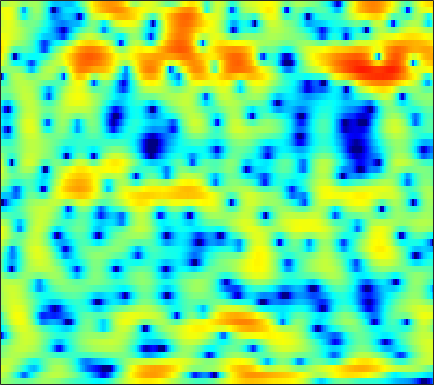

Data behind this chart, as committed beside it:
0.85197, 0.78324, 0.56434, 0.26595, 0.032336, -0.29782, -0.62894, -0.84565, -1.1112, -1.3077, -1.4019, -1.3694, -1.2178, -0.94837, -0.68563, -0.30807, 0.062523, 0.33167, 0.63114, 0.86207, 0.99785, 1.0509, 1.0281, 0.93615
2.439, 2.141, 1.586, 0.8271, 0.1117, -1.078, -2.572, -3.955, -6.208, -8.898, -11.39, -11.76, -9.786, -7.205, -5.507, -3.667, -2.201, -1.288, -0.2823, 0.5228, 1.169, 1.556, 1.947, 2.203
3.399, 3.265, 2.963, 2.503, 2.07, 1.351, 0.4968, -0.2213, -1.269, -2.387, -3.58, -4.537, -5.837, -7.111, -7.894, -8.33, -7.677, -6.617, -4.886, -3.193, -1.702, -0.7831, 0.2285, 0.9865
1.673, 2.006, 2.279, 2.377, 2.341, 2.153, 1.8, 1.445, 0.8436, 0.1109, -0.731, -1.449, -2.458, -3.452, -4.094, -4.634, -4.611, -4.223, -3.391, -2.433, -1.521, -0.9331, -0.2957, 0.1614
-0.1974, 0.3624, 0.9574, 1.399, 1.642, 1.859, 1.954, 1.962, 1.89, 1.745, 1.539, 1.351, 1.062, 0.7581, 0.5216, 0.2003, -0.1053, -0.3225, -0.6119, -0.9064, -1.221, -1.471, -1.853, -2.249
-0.5732, -0.1256, 0.4423, 0.9727, 1.337, 1.77, 2.125, 2.347, 2.559, 2.679, 2.701, 2.656, 2.523, 2.3, 2.071, 1.68, 1.188, 0.7425, 0.02381, -0.8606, -1.948, -2.913, -4.471, -6.425
-3.821, -3.233, -2.298, -1.29, -0.5401, 0.3944, 1.205, 1.722, 2.28, 2.687, 2.942, 3.038, 3.045, 2.916, 2.739, 2.389, 1.911, 1.464, 0.7464, -0.1067, -1.08, -1.907, -3.139, -4.476
-17.66, -12.51, -7.899, -4.738, -2.928, -1.044, 0.3958, 1.242, 2.102, 2.705, 3.084, 3.233, 3.266, 3.12, 2.905, 2.505, 1.995, 1.556, 0.917, 0.2341, -0.5036, -1.072, -1.814, -2.503
-6.063, -5.149, -3.545, -1.846, -0.6344, 0.7798, 1.925, 2.608, 3.273, 3.671, 3.807, 3.745, 3.458, 2.946, 2.439, 1.637, 0.712, -0.004916, -0.954, -1.836, -2.591, -3.068, -3.63, -4.141
-3.352, -2.063, -0.3955, 1.095, 2.06, 3.123, 3.938, 4.378, 4.715, 4.752, 4.472, 4.039, 3.174, 1.952, 0.7859, -1.17, -3.587, -5.689, -8.619, -10.56, -10.72, -10.15, -9.336, -8.859
-3.476, -1.522, 0.5417, 2.108, 3.032, 3.961, 4.581, 4.851, 4.956, 4.764, 4.255, 3.654, 2.546, 1.042, -0.388, -2.739, -5.692, -8.364, -12.09, -14.51, -14.5, -14.06, -13.9, -14.27
0.5061, 1.18, 2.053, 2.817, 3.295, 3.793, 4.101, 4.189, 4.114, 3.819, 3.313, 2.784, 1.873, 0.7415, -0.2303, -1.668, -3.233, -4.455, -6.075, -7.648, -9.245, -10.61, -12.81, -15.64
1.433, 1.883, 2.424, 2.876, 3.149, 3.39, 3.487, 3.458, 3.28, 2.939, 2.442, 1.974, 1.227, 0.3703, -0.3272, -1.307, -2.308, -3.051, -4.016, -4.945, -5.803, -6.393, -7.092, -7.625
1.269, 1.807, 2.381, 2.806, 3.025, 3.18, 3.175, 3.077, 2.814, 2.392, 1.806, 1.271, 0.4424, -0.4939, -1.254, -2.272, -3.203, -3.785, -4.367, -4.691, -4.766, -4.703, -4.514, -4.288
1.569, 2.078, 2.584, 2.914, 3.059, 3.135, 3.08, 2.946, 2.631, 2.148, 1.464, 0.8017, -0.3268, -1.784, -3.126, -5.29, -7.829, -9.601, -10.34, -8.882, -6.834, -5.467, -3.995, -2.857
1.926, 2.047, 2.108, 2.097, 2.068, 2.027, 1.985, 1.936, 1.815, 1.589, 1.199, 0.7491, -0.1008, -1.309, -2.507, -4.599, -7.261, -9.22, -9.924, -7.846, -5.308, -3.759, -2.173, -1.02
0.8316, 0.2046, -0.7303, -1.632, -2.139, -2.403, -2.132, -1.675, -0.9288, -0.2445, 0.274, 0.5185, 0.6567, 0.5824, 0.4182, 0.1165, -0.1839, -0.3332, -0.3433, -0.1304, 0.2343, 0.5446, 0.9341, 1.202
-1.185, -2.796, -5.619, -9.791, -14.84, -20.89, -12.24, -8.435, -5.127, -2.863, -1.226, -0.2766, 0.6947, 1.382, 1.76, 2.124, 2.361, 2.472, 2.555, 2.588, 2.553, 2.48, 2.316, 2.042
-1.381, -2.859, -5.012, -7.146, -8.384, -9.045, -8.311, -7.129, -5.256, -3.4, -1.716, -0.6163, 0.6112, 1.593, 2.169, 2.741, 3.109, 3.268, 3.333, 3.232, 2.979, 2.688, 2.156, 1.485
-0.3161, -1.883, -4.294, -6.984, -8.993, -10.74, -9.988, -8.205, -5.61, -3.307, -1.356, -0.1274, 1.224, 2.281, 2.894, 3.478, 3.822, 3.927, 3.869, 3.589, 3.099, 2.59, 1.706, 0.6072
1.328, -0.1599, -2.56, -5.597, -8.254, -11.07, -9.837, -7.411, -4.519, -2.217, -0.4077, 0.6969, 1.891, 2.804, 3.313, 3.777, 3.99, 3.98, 3.743, 3.253, 2.508, 1.791, 0.6282, -0.7947
2.998, 2.127, 0.8937, -0.3029, -1.059, -1.762, -1.999, -1.862, -1.381, -0.6639, 0.1561, 0.7828, 1.571, 2.237, 2.62, 2.95, 3.036, 2.924, 2.532, 1.836, 0.8036, -0.1758, -1.744, -3.586
4.305, 3.646, 2.678, 1.657, 0.8693, -0.1269, -0.9854, -1.488, -1.807, -1.649, -1.037, -0.383, 0.5732, 1.452, 2, 2.498, 2.705, 2.652, 2.262, 1.495, 0.2901, -0.9607, -3.167, -6.229
4.525, 3.878, 2.852, 1.587, 0.4434, -1.436, -3.905, -6.29, -9.953, -10.46, -6.762, -4.146, -1.486, 0.4247, 1.472, 2.45, 3.003, 3.16, 3.036, 2.537, 1.679, 0.7862, -0.7283, -2.56
2.362, 1.845, 1.015, 0.002524, -0.899, -2.392, -4.214, -5.785, -7.617, -7.671, -5.73, -3.91, -1.761, -0.04479, 0.957, 1.949, 2.598, 2.867, 2.992, 2.836, 2.435, 2.004, 1.25, 0.4105
-1.113, -1.41, -1.776, -2.092, -2.314, -2.59, -2.801, -2.874, -2.788, -2.417, -1.759, -1.133, -0.2315, 0.6553, 1.246, 1.904, 2.398, 2.648, 2.822, 2.828, 2.656, 2.424, 1.975, 1.372
-6.436, -6.668, -6.337, -5.62, -5.022, -4.221, -3.526, -3.014, -2.329, -1.633, -0.8962, -0.3429, 0.3947, 1.062, 1.5, 2.002, 2.374, 2.587, 2.758, 2.835, 2.823, 2.738, 2.55, 2.191
-22.16, -25.26, -14.2, -10.13, -8.391, -6.92, -5.889, -5.202, -4.22, -3.128, -2.026, -1.246, -0.3493, 0.3563, 0.7653, 1.128, 1.332, 1.412, 1.5, 1.601, 1.789, 1.982, 2.26, 2.522
-6.957, -7.667, -7.904, -8.088, -8.4, -9.536, -11.06, -11.7, -10.34, -7.416, -4.852, -3.364, -1.971, -1.141, -0.8538, -0.9094, -1.363, -1.954, -2.804, -3.293, -2.883, -1.95, -0.4092, 1.147
-1.128, -1.902, -3.067, -4.444, -5.76, -8.066, -11.1, -12.9, -11.46, -8.036, -5.387, -3.98, -2.755, -2.208, -2.23, -2.832, -4.225, -5.944, -9.909, -19.31, -16.81, -9.623, -4.526, -1.286
1.382, 0.6877, -0.2869, -1.273, -2.011, -2.875, -3.515, -3.735, -3.687, -3.273, -2.741, -2.386, -2.115, -2.139, -2.39, -3.019, -3.995, -4.865, -6.036, -6.703, -6.447, -5.586, -3.953, -2.051
2.799, 2.069, 1.108, 0.2083, -0.3548, -0.9085, -1.171, -1.205, -1.066, -0.8517, -0.6237, -0.5248, -0.5531, -0.8259, -1.207, -1.983, -3.03, -3.984, -5.341, -6.566, -7.11, -6.775, -5.377, -3.506
3.642, 2.518, 0.8382, -0.8682, -1.929, -2.6, -2.221, -1.512, -0.4018, 0.5614, 1.276, 1.613, 1.789, 1.613, 1.234, 0.3388, -1.06, -2.53, -5.354, -10.14, -22.94, -18.97, -9.02, -4.672
3.039, 1.488, -1.299, -5.588, -11.23, -24.31, -8.529, -4.489, -1.282, 0.7659, 2.088, 2.736, 3.224, 3.335, 3.188, 2.685, 1.839, 0.9963, -0.3168, -1.636, -2.54, -2.67, -2.164, -1.356
1.157, 0.2277, -1.125, -2.486, -3.264, -3.592, -2.957, -2.059, -0.7326, 0.4863, 1.467, 2.033, 2.548, 2.809, 2.849, 2.724, 2.418, 2.087, 1.581, 1.051, 0.5737, 0.2539, -0.1065, -0.5114
-0.8298, -1.173, -1.594, -1.861, -1.928, -1.776, -1.372, -0.9365, -0.244, 0.469, 1.128, 1.55, 1.993, 2.272, 2.373, 2.373, 2.24, 2.071, 1.759, 1.383, 0.9647, 0.6251, 0.1237, -0.4449
-3.244, -3.485, -3.692, -3.641, -3.399, -2.817, -2.018, -1.348, -0.4421, 0.4066, 1.147, 1.604, 2.069, 2.364, 2.473, 2.469, 2.317, 2.128, 1.79, 1.394, 0.963, 0.6425, 0.2099, -0.2114
-6.311, -7.354, -8.648, -8.989, -8.12, -6.099, -3.913, -2.44, -0.7637, 0.5853, 1.63, 2.229, 2.782, 3.078, 3.136, 3.01, 2.662, 2.268, 1.629, 0.916, 0.2466, -0.1567, -0.4893, -0.6069
-7.54, -9.702, -14.53, -19.84, -14.46, -8.408, -4.547, -2.426, -0.2437, 1.407, 2.617, 3.278, 3.856, 4.086, 4.03, 3.653, 2.905, 2.079, 0.6036, -1.295, -3.389, -4.643, -4.865, -3.603
-5.443, -6.083, -6.675, -6.599, -5.953, -4.524, -2.755, -1.403, 0.2443, 1.654, 2.753, 3.362, 3.887, 4.059, 3.95, 3.458, 2.537, 1.522, -0.4134, -3.261, -7.651, -12.41, -12.32, -6.745
-6.13, -6.884, -7.546, -7.509, -6.87, -5.417, -3.674, -2.343, -0.7219, 0.6517, 1.74, 2.344, 2.872, 3.087, 3.05, 2.723, 2.104, 1.476, 0.4295, -0.737, -1.783, -2.314, -2.436, -1.92
-8.079, -10.59, -16.14, -21.06, -14.92, -9.124, -5.494, -3.494, -1.422, 0.1083, 1.227, 1.836, 2.359, 2.585, 2.573, 2.35, 1.91, 1.464, 0.8065, 0.1485, -0.3999, -0.666, -0.7842, -0.6156
-4.921, -6.159, -7.612, -7.957, -7.107, -5.141, -3.097, -1.724, -0.2071, 0.9697, 1.826, 2.268, 2.615, 2.683, 2.556, 2.173, 1.554, 0.9407, -0.01886, -1.06, -2.056, -2.6, -2.872, -2.528
-1.243, -1.556, -1.751, -1.629, -1.337, -0.6976, 0.0988, 0.6967, 1.44, 2.064, 2.516, 2.721, 2.802, 2.649, 2.371, 1.748, 0.8205, -0.1099, -1.778, -4.101, -7.358, -10.59, -13.49, -9.898
-0.581, -0.674, -0.5827, -0.2574, 0.09207, 0.6114, 1.158, 1.537, 1.979, 2.305, 2.49, 2.538, 2.452, 2.198, 1.89, 1.284, 0.4191, -0.4239, -1.873, -3.774, -6.11, -7.935, -9.128, -7.826
-3.302, -3.219, -2.346, -1.176, -0.3292, 0.608, 1.304, 1.712, 2.071, 2.244, 2.26, 2.185, 2.003, 1.741, 1.507, 1.164, 0.7487, 0.3958, -0.1516, -0.7464, -1.343, -1.742, -2.074, -2.175
-28.3, -11.84, -4.805, -1.604, -0.166, 1.083, 1.793, 2.075, 2.189, 2.058, 1.729, 1.361, 0.821, 0.3388, 0.1105, 0.09635, 0.3759, 0.6639, 1.054, 1.353, 1.52, 1.566, 1.472, 1.167
0.5991, 0.1592, 0.2105, 0.4629, 0.5989, 0.623, 0.5405, 0.3624, 0.02758, -0.5242, -1.454, -2.504, -4.504, -6.993, -8.268, -7.255, -4.585, -2.748, -0.8594, 0.4745, 1.419, 1.922, 2.316, 2.418
3.998, 2.989, 1.566, -0.0448, -1.424, -3.343, -4.821, -5.316, -5.155, -4.912, -5.221, -6.014, -7.993, -11.04, -13.22, -11.56, -7.897, -5.775, -3.699, -2.162, -0.9752, -0.2453, 0.5656, 1.242
5.625, 4.437, 2.451, -0.1858, -2.817, -8.133, -20.08, -17.95, -9.528, -6.298, -4.933, -4.548, -4.626, -4.995, -5.197, -5.332, -5.217, -5.153, -4.897, -4.526, -3.936, -3.303, -2.157, -0.8891
6.534, 5.675, 4.304, 2.652, 1.281, -0.5391, -1.937, -2.428, -2.353, -2.02, -1.742, -1.698, -1.883, -2.35, -2.846, -3.792, -5.151, -6.458, -8.866, -12.01, -13.41, -11.31, -7.822, -5.04
5.868, 5.486, 4.851, 4.115, 3.518, 2.733, 2.018, 1.594, 1.109, 0.6852, 0.2633, -0.1054, -0.6873, -1.454, -2.206, -3.462, -5.139, -6.71, -9.42, -12.4, -13.87, -12.64, -10.04, -7.955
4.61, 4.608, 4.465, 4.202, 3.941, 3.525, 3.06, 2.682, 2.153, 1.634, 1.072, 0.6231, -0.04595, -0.8049, -1.46, -2.417, -3.496, -4.383, -5.569, -6.635, -7.397, -7.725, -7.948, -8.19
3.436, 3.742, 3.973, 3.997, 3.898, 3.63, 3.238, 2.865, 2.329, 1.765, 1.201, 0.7998, 0.2559, -0.2848, -0.7132, -1.345, -2.039, -2.609, -3.436, -4.326, -5.194, -5.852, -6.799, -7.853
2.739, 3.39, 3.942, 4.143, 4.085, 3.756, 3.174, 2.62, 1.778, 0.9107, 0.2193, -0.1364, -0.3538, -0.4191, -0.444, -0.5955, -0.9091, -1.278, -1.931, -2.774, -3.821, -4.694, -5.969, -7.215
3.347, 4.118, 4.714, 4.889, 4.745, 4.177, 3.13, 2.004, -0.01358, -2.535, -4.745, -5.058, -3.581, -1.803, -0.8063, 0.02309, 0.2843, 0.1495, -0.4232, -1.452, -2.932, -4.344, -6.503, -8.78
3.969, 4.35, 4.669, 4.74, 4.593, 4.051, 3.013, 1.806, -0.5721, -4.228, -8.947, -9.156, -4.976, -1.901, -0.43, 0.7104, 1.136, 1.062, 0.4426, -0.7306, -2.518, -4.428, -7.942, -13.64
1.479, 1.572, 1.949, 2.404, 2.676, 2.824, 2.666, 2.343, 1.666, 0.9207, 0.3646, 0.2243, 0.4388, 0.8633, 1.191, 1.426, 1.384, 1.148, 0.5386, -0.3949, -1.695, -2.861, -4.622, -6.379
